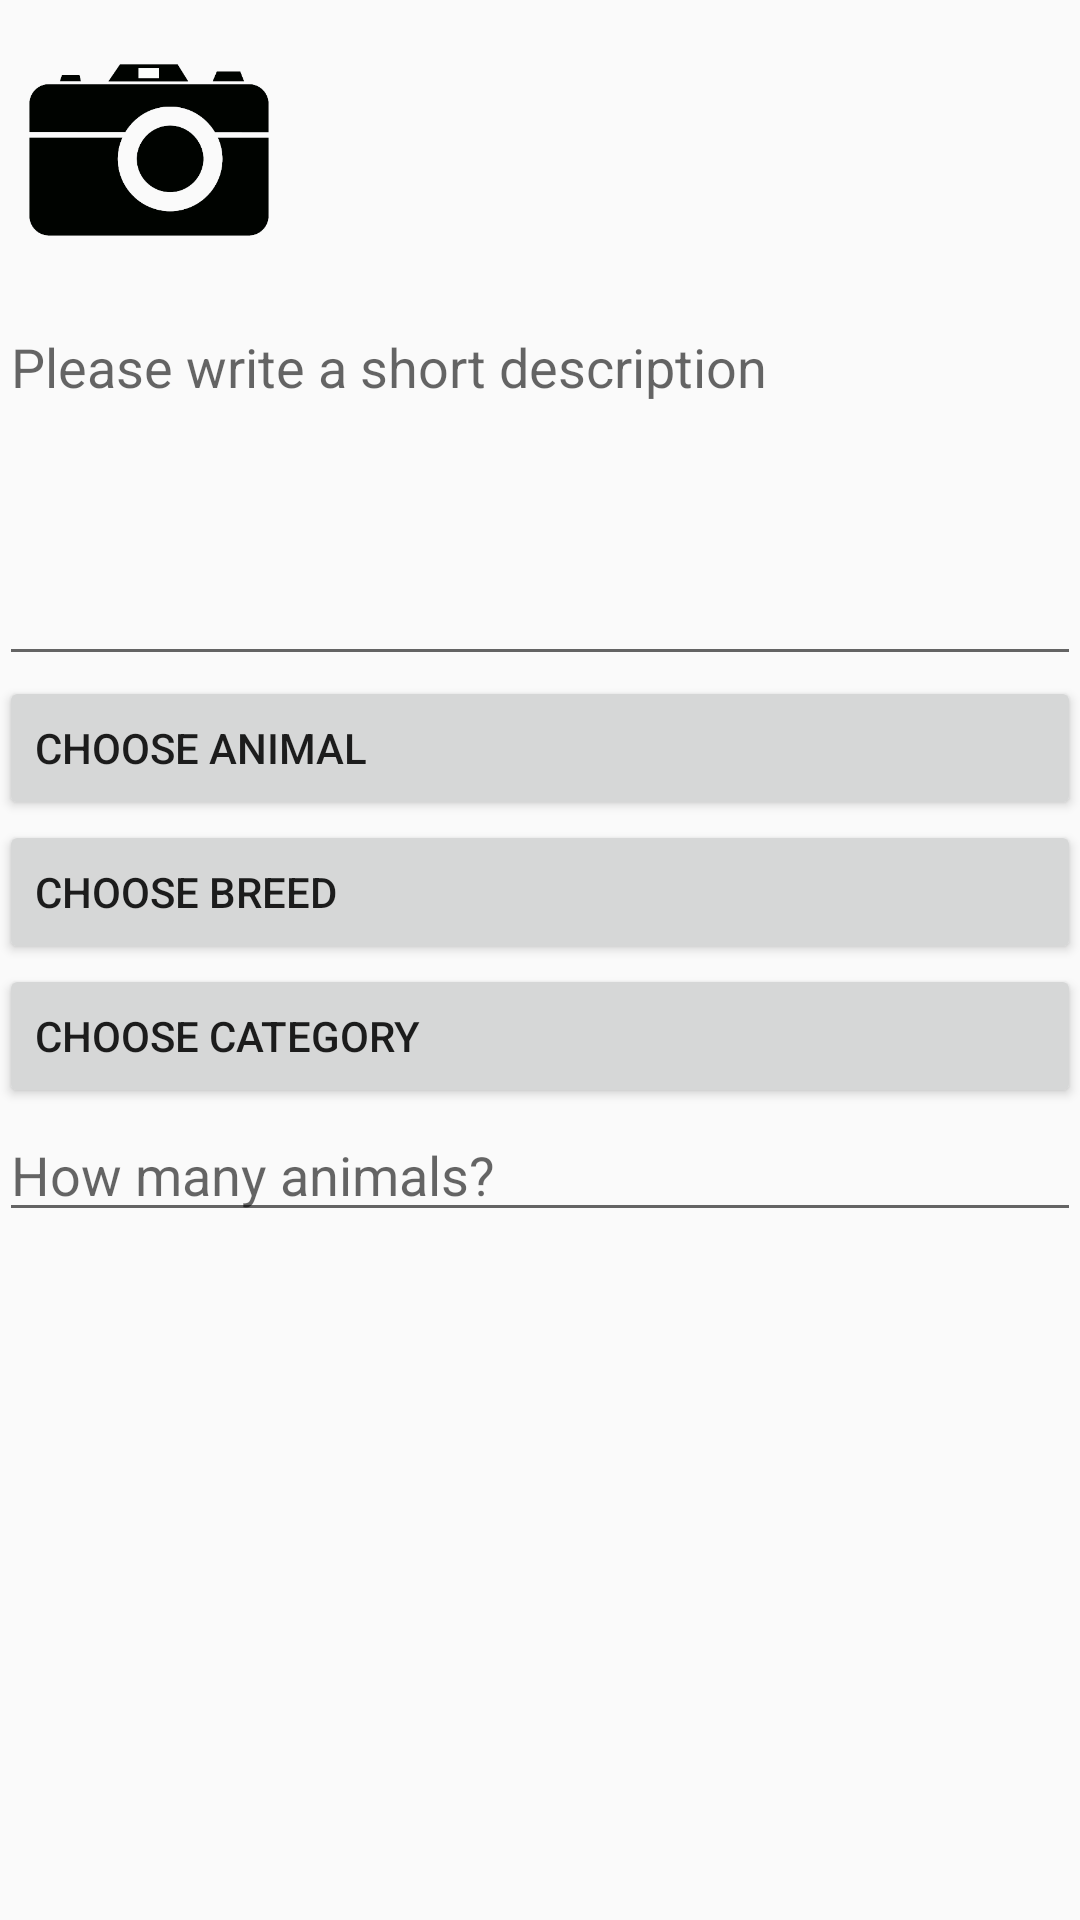

Reconstruct the res/layout file that produces this screen, plus the resources it refers to.
<!-- AndroidManifest.xml: application theme AppTheme -->
<!-- res/layout/fragment_create_new.xml -->
<RelativeLayout xmlns:android="http://schemas.android.com/apk/res/android"
    xmlns:tools="http://schemas.android.com/tools"
    android:layout_width="match_parent"
    android:layout_height="match_parent"
    android:paddingLeft="@dimen/activity_horizontal_margin"
    android:paddingRight="@dimen/activity_horizontal_margin"
    android:paddingTop="@dimen/activity_vertical_margin"
    android:paddingBottom="@dimen/activity_vertical_margin"
    tools:context="com.example.ruben.takeme.CreateNewActivity$PlaceholderFragment">

    <ScrollView
        android:layout_width="match_parent"
        android:layout_height="match_parent">

        <LinearLayout
            android:id="@+id/create_new_form"
            android:focusableInTouchMode="true"
            android:orientation="vertical"
            android:layout_width="fill_parent"
            android:layout_height="fill_parent">

            <ImageButton
                android:background="@drawable/action_bar_create_new"
                android:layout_width="100dp"
                android:layout_height="100dp"
                android:id="@+id/create_new_icon"
                android:scaleType="centerCrop"
                android:adjustViewBounds="true" />

            <EditText
                android:gravity="start"
                android:maxLines="5"
                android:minLines="5"
                android:hint="@string/details_hint"
                android:layout_width="match_parent"
                android:layout_height="wrap_content"
                android:inputType="textMultiLine"
                android:ems="10"
                android:id="@+id/create_new_short_description" />

            <Button
                android:gravity="center_vertical"
                android:layout_width="match_parent"
                android:layout_height="wrap_content"
                android:text="@string/choose_animal"
                android:id="@+id/create_new_choose_animal" />

            <Button
                android:gravity="center_vertical"
                android:layout_width="match_parent"
                android:layout_height="wrap_content"
                android:text="@string/choose_breed"
                android:id="@+id/create_new_choose_breed" />

            <Button
                android:gravity="center_vertical"
                android:layout_width="match_parent"
                android:layout_height="wrap_content"
                android:text="@string/choose_category"
                android:id="@+id/create_new_choose_category" />

            <EditText
                android:layout_width="match_parent"
                android:layout_height="wrap_content"
                android:inputType="numberSigned"
                android:hint="@string/how_many_animals"
                android:ems="10"
                android:id="@+id/create_new_how_many" />


        </LinearLayout>
    </ScrollView>

</RelativeLayout>
<!-- resources referenced by this layout -->
<resources>
  <!-- drawable action_bar_create_new: png bitmap (drawable, 6096 bytes) -->
  <string name="choose_animal">Choose animal</string>
  <string name="choose_breed">Choose breed</string>
  <string name="choose_category">Choose category</string>
  <string name="details_hint">Please write a short description</string>
  <string name="how_many_animals">How many animals?</string>
  <style name="AppTheme" parent="Theme.AppCompat.Light">
          
  
      </style>
</resources>
